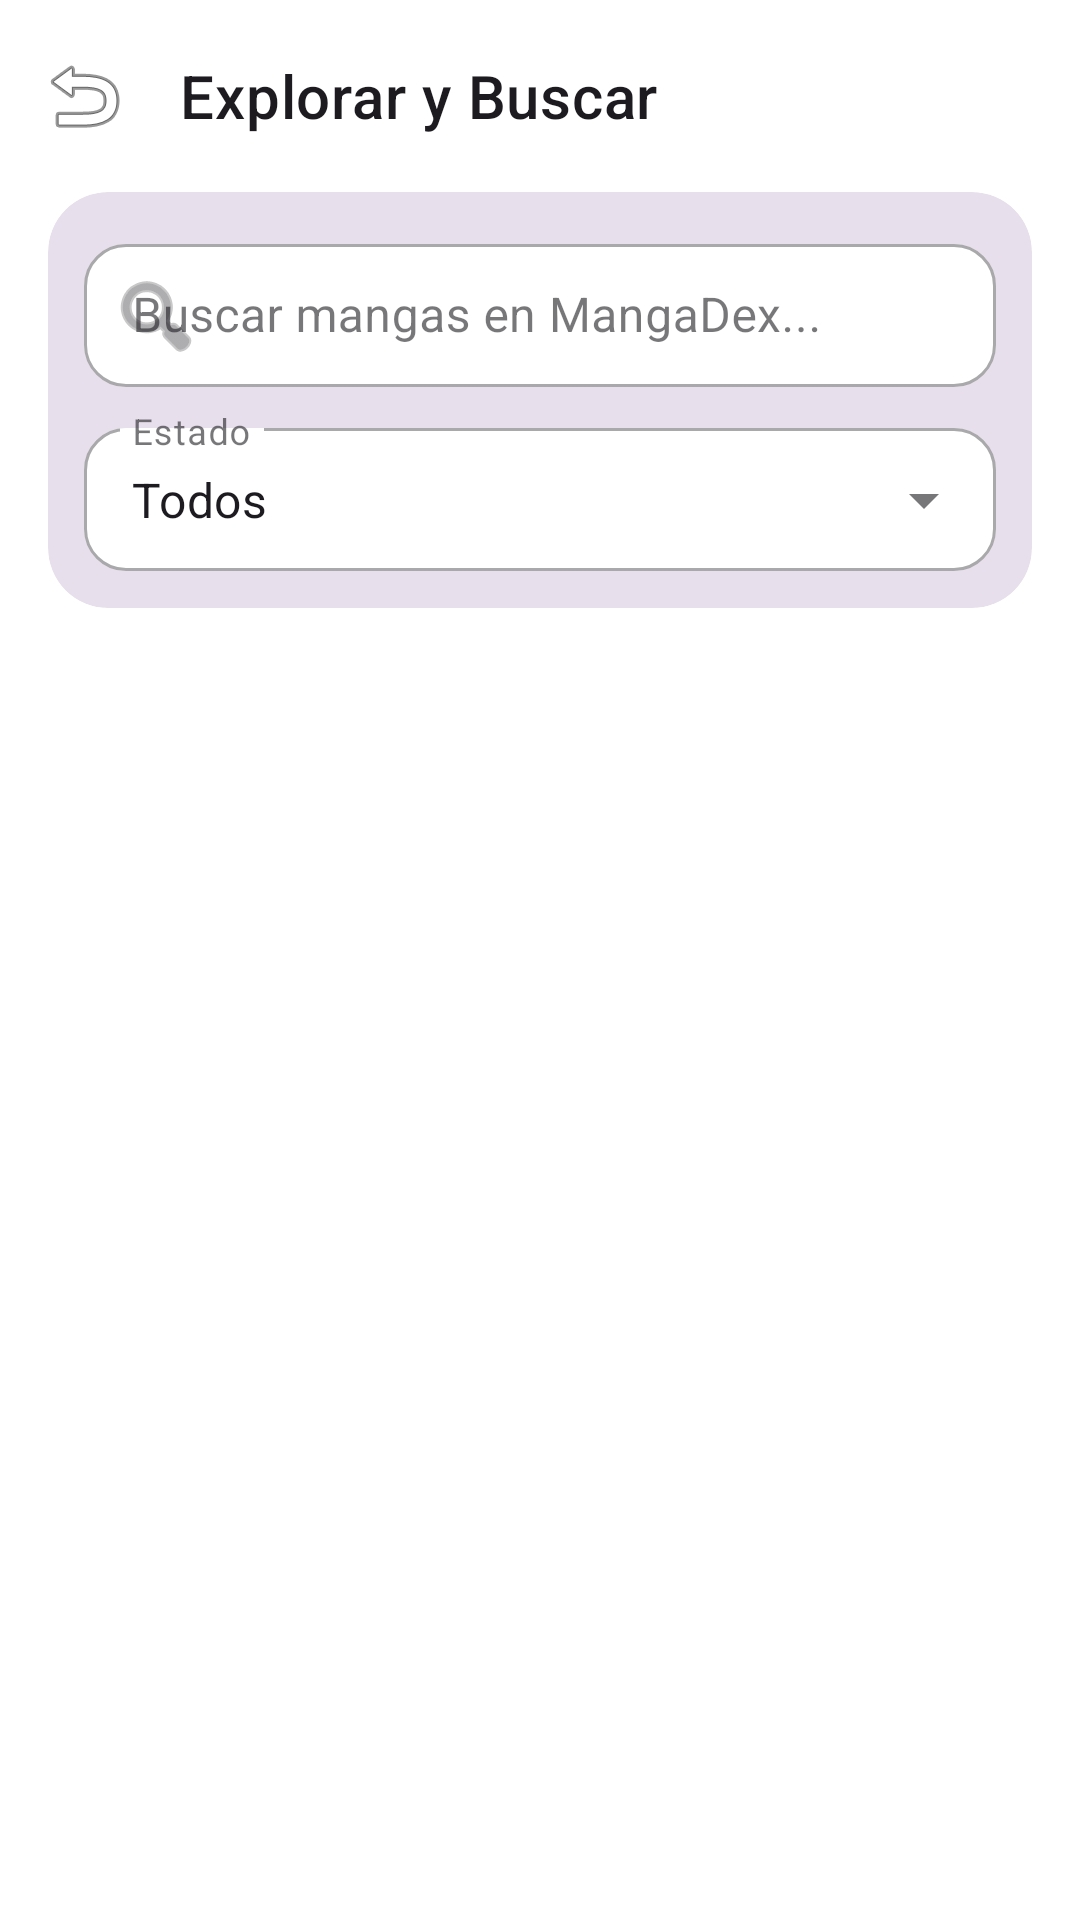

The Android layout XML behind this screen, and the referenced resources:
<!-- AndroidManifest.xml: application theme Theme.MangaLibrary -->
<!-- res/layout/fragment_busqueda.xml -->
<?xml version="1.0" encoding="utf-8"?>
<LinearLayout xmlns:android="http://schemas.android.com/apk/res/android"
    xmlns:app="http://schemas.android.com/apk/res-auto"
    android:layout_width="match_parent"
    android:layout_height="match_parent"
    android:orientation="vertical"
    android:background="?attr/colorSurface">

    
    <androidx.appcompat.widget.Toolbar
        android:id="@+id/toolbarBusqueda"
        android:layout_width="match_parent"
        android:layout_height="?attr/actionBarSize"
        android:background="?attr/colorSurface"
        android:elevation="0dp"
        app:navigationIcon="@android:drawable/ic_menu_revert"
        app:title="Explorar y Buscar"
        app:titleTextAppearance="@style/TextAppearance.MaterialComponents.Headline6"
        app:titleTextColor="?attr/colorOnSurface" />

    <LinearLayout
        android:layout_width="match_parent"
        android:layout_height="match_parent"
        android:orientation="vertical"
        android:paddingHorizontal="16dp"
        android:paddingBottom="16dp">

        
        <com.google.android.material.card.MaterialCardView
            android:layout_width="match_parent"
            android:layout_height="wrap_content"
            android:layout_marginBottom="12dp"
            app:cardBackgroundColor="?attr/colorSurfaceVariant"
            app:cardCornerRadius="20dp"
            app:cardElevation="0dp"
            app:strokeWidth="0dp">

            <LinearLayout
                android:layout_width="match_parent"
                android:layout_height="wrap_content"
                android:orientation="vertical"
                android:padding="12dp">

                
                <com.google.android.material.textfield.TextInputLayout
                    android:id="@+id/tilSearchBusqueda"
                    style="@style/Widget.MaterialComponents.TextInputLayout.OutlinedBox.Dense"
                    android:layout_width="match_parent"
                    android:layout_height="wrap_content"
                    android:hint="@string/search_hint"
                    app:boxBackgroundColor="?attr/colorSurface"
                    app:boxCornerRadiusBottomEnd="14dp"
                    app:boxCornerRadiusBottomStart="14dp"
                    app:boxCornerRadiusTopEnd="14dp"
                    app:boxCornerRadiusTopStart="14dp"
                    app:endIconMode="clear_text"
                    app:startIconDrawable="@android:drawable/ic_menu_search">

                    <com.google.android.material.textfield.TextInputEditText
                        android:id="@+id/etSearchBusqueda"
                        android:layout_width="match_parent"
                        android:layout_height="wrap_content"
                        android:imeOptions="actionSearch"
                        android:inputType="text"
                        android:singleLine="true" />
                </com.google.android.material.textfield.TextInputLayout>

                
                <com.google.android.material.textfield.TextInputLayout
                    style="@style/Widget.MaterialComponents.TextInputLayout.OutlinedBox.Dense.ExposedDropdownMenu"
                    android:layout_width="match_parent"
                    android:layout_height="wrap_content"
                    android:layout_marginTop="8dp"
                    app:boxBackgroundColor="?attr/colorSurface"
                    app:boxCornerRadiusBottomEnd="14dp"
                    app:boxCornerRadiusBottomStart="14dp"
                    app:boxCornerRadiusTopEnd="14dp"
                    app:boxCornerRadiusTopStart="14dp"
                    android:hint="Estado">

                    <AutoCompleteTextView
                        android:id="@+id/autoCompleteStatusBusqueda"
                        android:layout_width="match_parent"
                        android:layout_height="wrap_content"
                        android:focusable="false"
                        android:inputType="none"
                        android:text="Todos" />
                </com.google.android.material.textfield.TextInputLayout>

                
                <com.google.android.material.chip.Chip
                    android:id="@+id/chipActiveTag"
                    style="@style/Widget.MaterialComponents.Chip.Action"
                    android:layout_width="wrap_content"
                    android:layout_height="wrap_content"
                    android:layout_marginTop="8dp"
                    android:visibility="gone"
                    app:closeIconVisible="true" />

            </LinearLayout>
        </com.google.android.material.card.MaterialCardView>

        
        <FrameLayout
            android:layout_width="match_parent"
            android:layout_height="match_parent">

            <androidx.recyclerview.widget.RecyclerView
                android:id="@+id/rvSearchResults"
                android:layout_width="match_parent"
                android:layout_height="match_parent"
                android:clipToPadding="false" />

            <ProgressBar
                android:id="@+id/progressBarBusqueda"
                android:layout_width="wrap_content"
                android:layout_height="wrap_content"
                android:layout_gravity="center"
                android:visibility="gone" />

            <TextView
                android:id="@+id/tvEmptyBusqueda"
                android:layout_width="wrap_content"
                android:layout_height="wrap_content"
                android:layout_gravity="center"
                android:text="@string/no_mangas_found"
                android:textColor="?attr/colorOnSurfaceVariant"
                android:textSize="16sp"
                android:visibility="gone" />
        </FrameLayout>
    </LinearLayout>
</LinearLayout>
<!-- resources referenced by this layout -->
<resources>
  <string name="no_mangas_found">No se encontraron mangas.</string>
  <string name="search_hint">Buscar mangas en MangaDex...</string>
  <style name="Theme.MangaLibrary" parent="Theme.Material3.DayNight.NoActionBar">
          <item name="colorPrimary">@color/primary</item>
          <item name="colorSecondary">@color/secondary</item>
          <item name="android:statusBarColor">@color/primary_variant</item>
          <item name="android:windowBackground">@color/background</item>
          <item name="colorSurface">@color/surface</item>
      </style>
  <color name="primary">#6200EE</color>
  <color name="secondary">#03DAC6</color>
  <color name="primary_variant">#3700B3</color>
  <color name="background">#F6F7FB</color>
  <color name="surface">#FFFFFF</color>
</resources>
